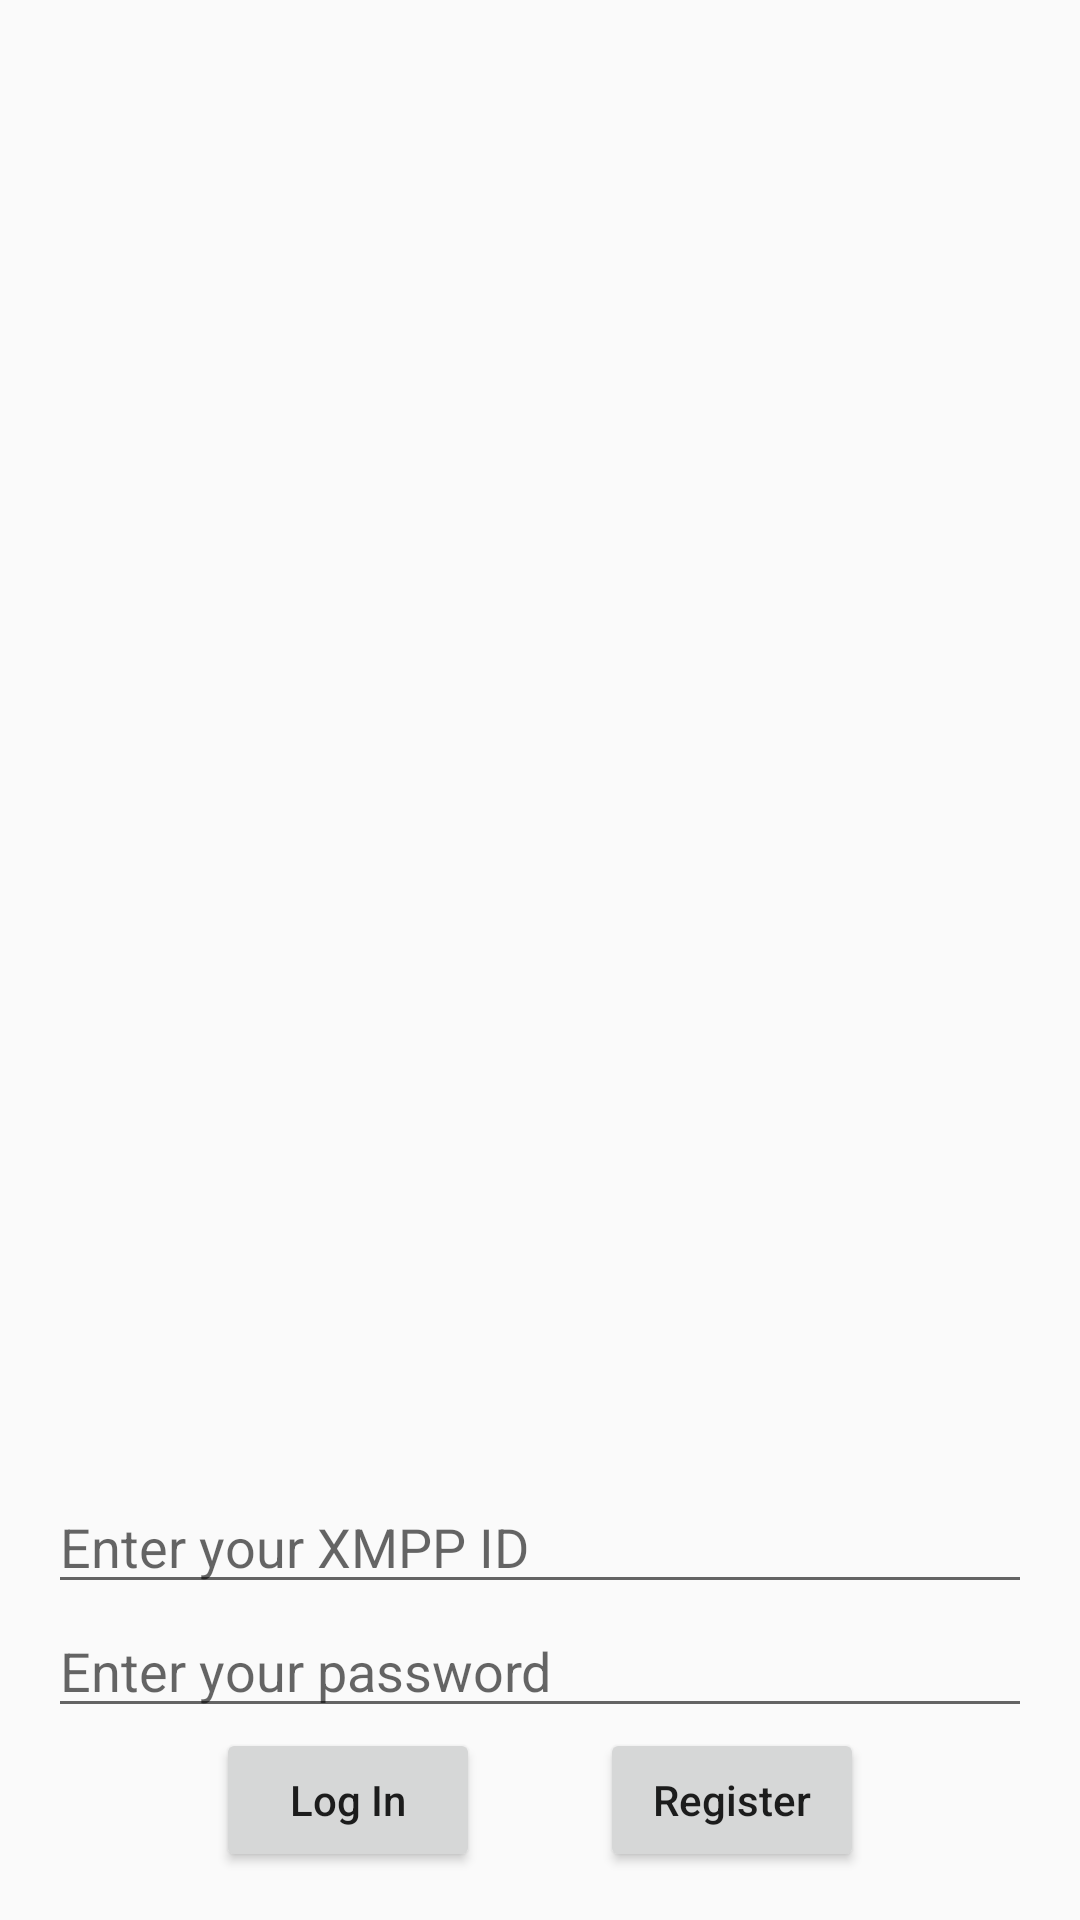

The Android layout XML behind this screen, and the referenced resources:
<!-- AndroidManifest.xml: application theme AppTheme -->
<!-- res/layout/activity_log_in.xml -->
<?xml version="1.0" encoding="utf-8"?>
<LinearLayout xmlns:android="http://schemas.android.com/apk/res/android"
    xmlns:tools="http://schemas.android.com/tools"
    android:layout_width="match_parent"
    android:layout_height="match_parent"
    android:paddingBottom="@dimen/activity_vertical_margin"
    android:paddingLeft="@dimen/activity_horizontal_margin"
    android:paddingRight="@dimen/activity_horizontal_margin"
    android:paddingTop="@dimen/activity_vertical_margin"
    android:orientation="vertical"
    tools:context=".ui.LogInActivity">
    <Space
        android:layout_weight="1"
        android:layout_width="match_parent"
        android:layout_height="0dp" />
    <LinearLayout
        android:layout_width="match_parent"
        android:layout_height="wrap_content"
        android:orientation="vertical">
        <EditText
            android:id="@+id/edit_jabberid"
            android:layout_width="match_parent"
            android:layout_height="wrap_content"
            android:hint="Enter your XMPP ID"/>
        <EditText
            android:id="@+id/edit_password"
            android:layout_width="match_parent"
            android:layout_height="wrap_content"
            android:inputType="textPassword"
            android:hint="Enter your password"/>
        <LinearLayout
            android:orientation="horizontal"
            android:layout_width="match_parent"
            android:layout_height="wrap_content"
            android:gravity="center">
            <Button
                android:id="@+id/btn_login"
                android:layout_width="wrap_content"
                android:layout_height="wrap_content"
                android:layout_marginRight="20dp"
                android:onClick="onLogIn"
                android:text="Log In"
                android:inputType="textCapWords"/>
            <Button
                android:id="@+id/btn_register"
                android:layout_width="wrap_content"
                android:layout_height="wrap_content"
                android:layout_marginLeft="20dp"
                android:onClick="onRegister"
                android:text="Register"
                android:inputType="textCapWords"/>
        </LinearLayout>
    </LinearLayout>
</LinearLayout>
<!-- resources referenced by this layout -->
<resources>
  <dimen name="activity_horizontal_margin">16dp</dimen>
  <dimen name="activity_vertical_margin">16dp</dimen>
  <style name="AppTheme" parent="Theme.AppCompat.Light.DarkActionBar">
          
          <item name="colorPrimary">@color/colorPrimary</item>
          <item name="colorPrimaryDark">@color/colorPrimaryDark</item>
          <item name="colorAccent">@color/colorAccent</item>
      </style>
  <color name="colorPrimary">#3F51B5</color>
  <color name="colorPrimaryDark">#303F9F</color>
  <color name="colorAccent">#FF4081</color>
</resources>
